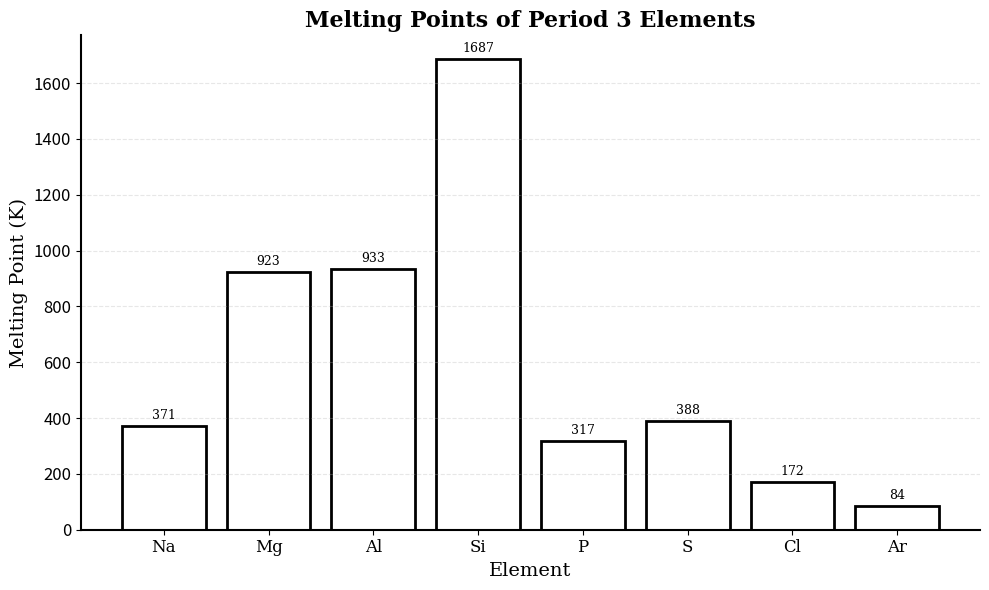

Generate this figure with matplotlib: (Note: this script raises an exception after producing the figure.)
"""
Atom Generator
Generates atomic diagrams for chemistry/physics MCQs.
Handles:
- Periodic trend graphs (melting point, ionization energy, atomic radius)
- Bohr atomic models (electron shells)
- Nuclear decay diagrams
"""
import re
import matplotlib
matplotlib.use('Agg')
import matplotlib.pyplot as plt
import numpy as np
from typing import Optional, List, Tuple
from dataclasses import dataclass
from pathlib import Path


@dataclass
class AtomGenResult:
    success: bool
    svg: Optional[str]
    diagram_subtype: str
    error: Optional[str] = None


PERIOD3_ELEMENTS = ['Na', 'Mg', 'Al', 'Si', 'P', 'S', 'Cl', 'Ar']
PERIOD3_MELTING_POINTS = [371, 923, 933, 1687, 317, 388, 172, 84]  # Kelvin
PERIOD3_ATOMIC_RADII = [186, 160, 143, 117, 110, 104, 99, 71]  # pm
PERIOD3_IONIZATION_ENERGY = [496, 738, 578, 787, 1012, 1000, 1251, 1521]  # kJ/mol
PERIOD3_ELECTRONEGATIVITY = [0.93, 1.31, 1.61, 1.90, 2.19, 2.58, 3.16, 3.0]

PERIOD2_ELEMENTS = ['Li', 'Be', 'B', 'C', 'N', 'O', 'F', 'Ne']
PERIOD2_MELTING_POINTS = [454, 1560, 2349, 3823, 63, 54, 53, 25]  # Kelvin


def classify_atom_question(question: str) -> str:
    """Classify the type of atom diagram needed."""
    q_lower = question.lower()
    
    if any(kw in q_lower for kw in ['melting point', 'melting', 'boiling point']):
        return 'periodic_melting_point'
    elif any(kw in q_lower for kw in ['ionization energy', 'ionisation', 'ionization']):
        return 'periodic_ionization'
    elif any(kw in q_lower for kw in ['atomic radius', 'radius', 'size']):
        return 'periodic_radius'
    elif any(kw in q_lower for kw in ['electronegativity', 'electroneg']):
        return 'periodic_electronegativity'
    elif any(kw in q_lower for kw in ['physical property', 'property along']):
        return 'periodic_property'
    elif any(kw in q_lower for kw in ['bohr', 'electron orbit', 'atomic model']):
        return 'bohr_model'
    elif any(kw in q_lower for kw in ['decay', 'alpha', 'beta', 'nuclear reaction']):
        return 'nuclear_decay'
    elif any(kw in q_lower for kw in ['orbital', 'p-orbital', 's-orbital', 'd-orbital']):
        return 'orbital_shape'
    elif any(kw in q_lower for kw in ['benzenonium', 'carbocation', 'hybridization']):
        return 'organic_structure'
    elif any(kw in q_lower for kw in ['electronic configuration', 'electron configuration']):
        return 'electron_config'
    else:
        return 'generic_atom'


def extract_period(question: str) -> int:
    """Extract which period is being discussed."""
    if 'period 3' in question.lower() or '3rd period' in question.lower():
        return 3
    elif 'period 2' in question.lower() or '2nd period' in question.lower():
        return 2
    return 3  # Default


def generate_periodic_trend_svg(
    period: int = 3,
    property_type: str = 'melting_point',
    title: Optional[str] = None
) -> Optional[str]:
    """Generate a periodic trend graph."""
    
    if period == 3:
        elements = PERIOD3_ELEMENTS
        if property_type == 'melting_point':
            values = PERIOD3_MELTING_POINTS
            ylabel = 'Melting Point (K)'
            default_title = 'Melting Points of Period 3 Elements'
        elif property_type == 'atomic_radius':
            values = PERIOD3_ATOMIC_RADII
            ylabel = 'Atomic Radius (pm)'
            default_title = 'Atomic Radius of Period 3 Elements'
        elif property_type == 'ionization_energy':
            values = PERIOD3_IONIZATION_ENERGY
            ylabel = 'Ionization Energy (kJ/mol)'
            default_title = 'Ionization Energy of Period 3 Elements'
        elif property_type == 'electronegativity':
            values = PERIOD3_ELECTRONEGATIVITY
            ylabel = 'Electronegativity'
            default_title = 'Electronegativity of Period 3 Elements'
        else:
            values = PERIOD3_MELTING_POINTS
            ylabel = 'Property Value'
            default_title = 'Physical Properties of Period 3 Elements'
    else:
        elements = PERIOD2_ELEMENTS
        values = PERIOD2_MELTING_POINTS
        ylabel = 'Melting Point (K)'
        default_title = 'Melting Points of Period 2 Elements'
    
    fig, ax = plt.subplots(figsize=(10, 6))
    ax.set_facecolor('white')
    
    x = range(len(elements))
    bars = ax.bar(x, values, color='white', edgecolor='black', linewidth=2)
    
    ax.set_xlabel('Element', fontsize=14, fontfamily='serif')
    ax.set_ylabel(ylabel, fontsize=14, fontfamily='serif')
    ax.set_title(title or default_title, fontsize=16, fontfamily='serif', fontweight='bold')
    ax.set_xticks(x)
    ax.set_xticklabels(elements, fontsize=12, fontfamily='serif')
    
    ax.spines['top'].set_visible(False)
    ax.spines['right'].set_visible(False)
    ax.spines['left'].set_linewidth(1.5)
    ax.spines['bottom'].set_linewidth(1.5)
    ax.tick_params(axis='both', which='major', labelsize=12)
    ax.grid(axis='y', linestyle='--', alpha=0.3)
    
    for i, (elem, val) in enumerate(zip(elements, values)):
        ax.annotate(f'{val}', (i, val), textcoords="offset points", 
                   xytext=(0, 5), ha='center', fontsize=9, fontfamily='serif')
    
    plt.tight_layout()
    
    svg_path = '/tmp/atom_trend.svg'
    plt.savefig(svg_path, format='svg', bbox_inches='tight', facecolor='white')
    plt.close()
    
    with open(svg_path, 'r') as f:
        svg = f.read()
    
    svg = re.sub(r'<\?xml[^>]*\?>', '', svg)
    svg = re.sub(r'<!DOCTYPE[^>]*>', '', svg)
    
    return svg.strip()


def generate_bohr_model_svg(element: str = 'Na', electrons: Optional[List[int]] = None) -> Optional[str]:
    """Generate a Bohr atomic model diagram."""
    
    element_electrons = {
        'H': [1], 'He': [2],
        'Li': [2, 1], 'Be': [2, 2], 'B': [2, 3], 'C': [2, 4], 'N': [2, 5], 'O': [2, 6], 'F': [2, 7], 'Ne': [2, 8],
        'Na': [2, 8, 1], 'Mg': [2, 8, 2], 'Al': [2, 8, 3], 'Si': [2, 8, 4], 
        'P': [2, 8, 5], 'S': [2, 8, 6], 'Cl': [2, 8, 7], 'Ar': [2, 8, 8],
    }
    
    if electrons is None:
        electrons = element_electrons.get(element, [2, 8, 1])
    
    fig, ax = plt.subplots(figsize=(8, 8))
    ax.set_xlim(-5, 5)
    ax.set_ylim(-5, 5)
    ax.set_aspect('equal')
    ax.axis('off')
    
    ax.add_patch(plt.Circle((0, 0), 0.3, color='gray', zorder=5))
    ax.text(0, 0, element, ha='center', va='center', fontsize=14, fontfamily='serif', fontweight='bold', zorder=6)
    
    shell_radii = [1.2, 2.2, 3.2, 4.2]
    for i, radius in enumerate(shell_radii[:len(electrons)]):
        circle = plt.Circle((0, 0), radius, fill=False, edgecolor='black', linewidth=1.5)
        ax.add_patch(circle)
        
        n_electrons = electrons[i]
        angles = np.linspace(0, 2*np.pi, n_electrons, endpoint=False)
        
        for angle in angles:
            x = radius * np.cos(angle)
            y = radius * np.sin(angle)
            ax.add_patch(plt.Circle((x, y), 0.15, color='black', zorder=4))
            ax.text(x, y, 'e⁻', ha='center', va='center', fontsize=8, 
                   color='white', fontfamily='serif', zorder=5)
    
    ax.set_title(f'Bohr Model of {element}', fontsize=16, fontfamily='serif', fontweight='bold')
    
    plt.tight_layout()
    
    svg_path = '/tmp/bohr_model.svg'
    plt.savefig(svg_path, format='svg', bbox_inches='tight', facecolor='white')
    plt.close()
    
    with open(svg_path, 'r') as f:
        svg = f.read()
    
    svg = re.sub(r'<\?xml[^>]*\?>', '', svg)
    svg = re.sub(r'<!DOCTYPE[^>]*>', '', svg)
    
    return svg.strip()


def generate_nuclear_decay_svg(
    parent: str = 'W',
    decay_chain: List[Tuple[str, str]] = None
) -> Optional[str]:
    """Generate a nuclear decay chain diagram."""
    
    if decay_chain is None:
        decay_chain = [('W', 'β'), ('X', 'α'), ('Y', 'β'), ('Z', None)]
    
    fig, ax = plt.subplots(figsize=(12, 4))
    ax.set_xlim(-0.5, len(decay_chain) + 0.5)
    ax.set_ylim(-1, 1)
    ax.axis('off')
    
    for i, (nuclide, decay_type) in enumerate(decay_chain):
        x = i * 1.5
        
        rect = plt.Rectangle((x - 0.4, -0.3), 0.8, 0.6, fill=False, 
                             edgecolor='black', linewidth=2)
        ax.add_patch(rect)
        ax.text(x, 0, nuclide, ha='center', va='center', 
               fontsize=16, fontfamily='serif', fontweight='bold')
        
        if decay_type and i < len(decay_chain) - 1:
            ax.annotate('', xy=(x + 1.0, 0), xytext=(x + 0.5, 0),
                       arrowprops=dict(arrowstyle='->', color='black', lw=2))
            ax.text(x + 0.75, 0.2, decay_type, ha='center', va='bottom',
                   fontsize=12, fontfamily='serif', style='italic')
    
    ax.set_title('Nuclear Decay Chain', fontsize=16, fontfamily='serif', fontweight='bold')
    
    plt.tight_layout()
    
    svg_path = '/tmp/nuclear_decay.svg'
    plt.savefig(svg_path, format='svg', bbox_inches='tight', facecolor='white')
    plt.close()
    
    with open(svg_path, 'r') as f:
        svg = f.read()
    
    svg = re.sub(r'<\?xml[^>]*\?>', '', svg)
    svg = re.sub(r'<!DOCTYPE[^>]*>', '', svg)
    
    return svg.strip()


def generate_orbital_shape_svg(orbital_type: str = 'p') -> Optional[str]:
    """Generate orbital shape diagram (s, p, d orbitals)."""
    
    fig, ax = plt.subplots(figsize=(8, 6))
    ax.set_xlim(-3, 3)
    ax.set_ylim(-2.5, 2.5)
    ax.set_aspect('equal')
    ax.axis('off')
    
    if orbital_type == 's':
        circle = plt.Circle((0, 0), 1.5, fill=True, facecolor='lightgray', 
                           edgecolor='black', linewidth=2)
        ax.add_patch(circle)
        ax.text(0, 0, 's orbital', ha='center', va='center', 
               fontsize=14, fontfamily='serif')
        ax.text(0, -2.2, 'Spherical shape', ha='center', fontsize=12, 
               fontfamily='serif', style='italic')
        
    elif orbital_type == 'p':
        for dx, label in [(-1.2, '-'), (1.2, '+')]:
            ellipse = plt.Circle((dx, 0), 0.8, fill=True, 
                                facecolor='lightgray' if label == '-' else 'gray',
                                edgecolor='black', linewidth=2)
            ax.add_patch(ellipse)
        ax.plot([0, 0], [-1.5, 1.5], 'k-', linewidth=1.5)
        ax.text(-1.2, 0, '-', ha='center', va='center', fontsize=14, fontfamily='serif')
        ax.text(1.2, 0, '+', ha='center', va='center', fontsize=14, fontfamily='serif')
        ax.text(0, 2.2, 'p orbital', ha='center', fontsize=14, 
               fontfamily='serif', fontweight='bold')
        ax.text(0, -2.2, 'Dumbbell shape', ha='center', fontsize=12, 
               fontfamily='serif', style='italic')
    
    ax.set_title('Orbital Shape', fontsize=16, fontfamily='serif', fontweight='bold')
    
    plt.tight_layout()
    
    svg_path = '/tmp/orbital.svg'
    plt.savefig(svg_path, format='svg', bbox_inches='tight', facecolor='white')
    plt.close()
    
    with open(svg_path, 'r') as f:
        svg = f.read()
    
    svg = re.sub(r'<\?xml[^>]*\?>', '', svg)
    svg = re.sub(r'<!DOCTYPE[^>]*>', '', svg)
    
    return svg.strip()


class AtomGenerator:
    def __init__(self):
        pass
    
    def generate(self, question: str, subject: str = 'chemistry') -> AtomGenResult:
        """Generate atomic diagram from question text."""
        
        subtype = classify_atom_question(question)
        period = extract_period(question)
        
        if subtype == 'periodic_melting_point':
            svg = generate_periodic_trend_svg(period, 'melting_point')
        elif subtype == 'periodic_ionization':
            svg = generate_periodic_trend_svg(period, 'ionization_energy')
        elif subtype == 'periodic_radius':
            svg = generate_periodic_trend_svg(period, 'atomic_radius')
        elif subtype == 'periodic_electronegativity':
            svg = generate_periodic_trend_svg(period, 'electronegativity')
        elif subtype == 'periodic_property':
            q_lower = question.lower()
            if 'decreases from na' in q_lower:
                svg = generate_periodic_trend_svg(period, 'ionization_energy')
            else:
                svg = generate_periodic_trend_svg(period, 'melting_point')
        elif subtype == 'bohr_model':
            svg = generate_bohr_model_svg('Na')
        elif subtype == 'nuclear_decay':
            svg = generate_nuclear_decay_svg()
        elif subtype == 'orbital_shape':
            svg = generate_orbital_shape_svg('p')
        else:
            return AtomGenResult(
                success=False,
                svg=None,
                diagram_subtype=subtype,
                error=f'Unsupported atom diagram type: {subtype}'
            )
        
        if svg:
            return AtomGenResult(
                success=True,
                svg=svg,
                diagram_subtype=subtype,
                error=None
            )
        else:
            return AtomGenResult(
                success=False,
                svg=None,
                diagram_subtype=subtype,
                error='Failed to generate SVG'
            )


if __name__ == "__main__":
    test_questions = [
        "The trends in melting points of the elements of the 3rd period are depicted in the figure below.",
        "A graph shows a physical property along the period 3 elements. Which physical property is represented?",
        "Which of the following correctly represents the shape of a p-orbital?",
        "W decays to X by beta emission, then X decays to Y by alpha emission.",
    ]
    
    gen = AtomGenerator()
    
    for q in test_questions:
        print(f"\nQ: {q[:60]}...")
        result = gen.generate(q)
        
        if result.success:
            print(f"  ✓ Type: {result.diagram_subtype}")
            print(f"    SVG length: {len(result.svg)} chars")
        else:
            print(f"  ✗ Error: {result.error}")
